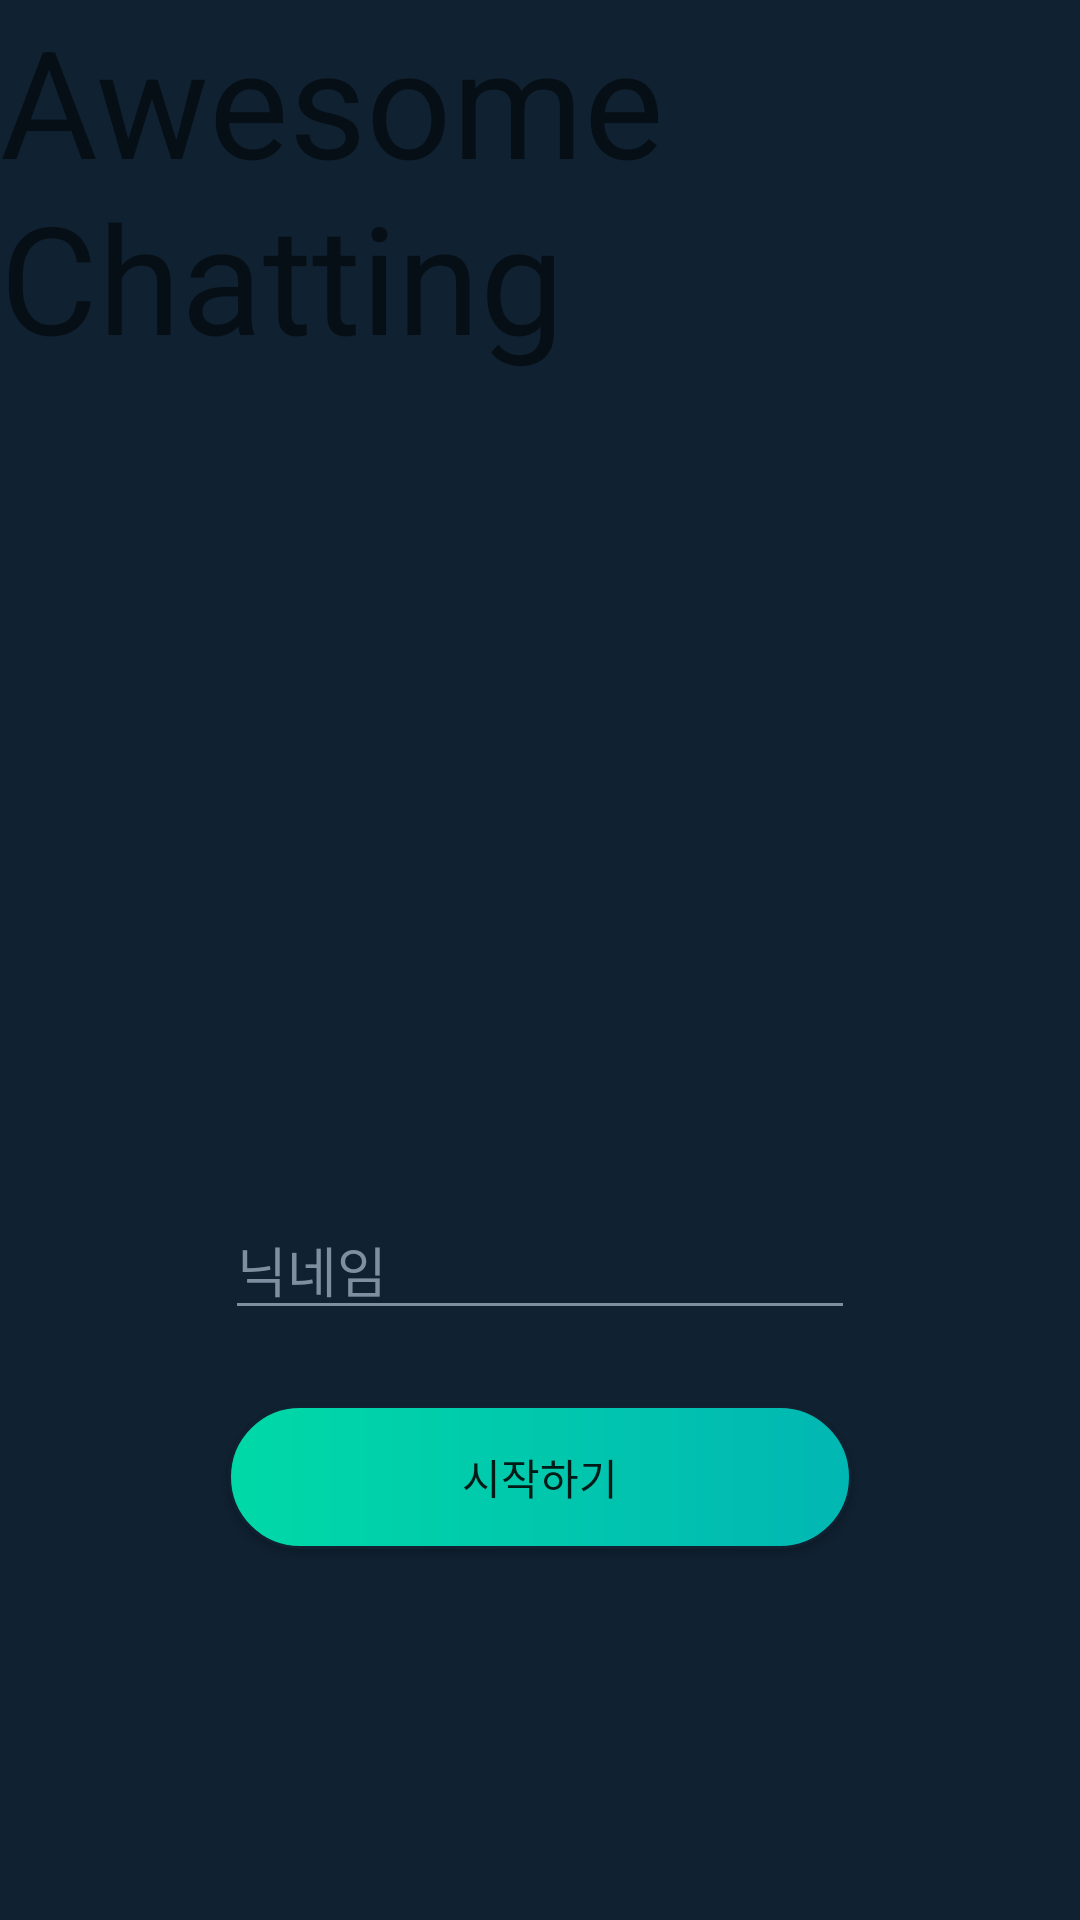

Layout XML and referenced resources for this Android screen:
<!-- AndroidManifest.xml: application theme AppTheme -->
<!-- res/layout/activity_login.xml -->
<?xml version="1.0" encoding="utf-8"?>
<RelativeLayout xmlns:android="http://schemas.android.com/apk/res/android"
    xmlns:app="http://schemas.android.com/apk/res-auto"
    xmlns:tools="http://schemas.android.com/tools"
    android:layout_width="match_parent"
    android:layout_height="match_parent"
    android:background="#102131"
    tools:context=".LoginActivity">

    <TextView
        android:id="@+id/title"
        android:layout_width="wrap_content"
        android:layout_height="wrap_content"
        android:text="Awesome Chatting"
        android:textSize="50dp" />

    <EditText
        android:id="@+id/nickname"
        android:layout_width="wrap_content"
        android:layout_height="wrap_content"
        android:layout_centerHorizontal="true"
        android:layout_marginStart="400dp"
        android:layout_marginLeft="400dp"
        android:layout_marginTop="400dp"
        android:layout_marginEnd="400dp"
        android:layout_marginRight="400dp"
        android:ems="10"
        android:textColor="#7D8FA1"
        android:colorControlNormal="#7D8FA1"
        android:backgroundTint ="#7D8FA1"
        android:colorControlActivated ="#00D9A7"
        android:textColorHint="#7D8FA1"
        android:hint="닉네임"
        android:inputType="textPersonName" />

    <Button
        android:id="@+id/enter_button"
        android:layout_width="wrap_content"
        android:layout_height="wrap_content"
        android:layout_below="@+id/nickname"
        android:layout_alignStart="@+id/nickname"
        android:layout_alignLeft="@+id/nickname"
        android:layout_alignEnd="@+id/nickname"
        android:layout_alignRight="@+id/nickname"
        android:layout_marginStart="1dp"
        android:layout_marginLeft="1dp"
        android:layout_marginTop="25dp"
        android:layout_marginEnd="1dp"
        android:layout_marginRight="1dp"
        android:background="@drawable/button_shape"
        android:text="시작하기" />

</RelativeLayout>





<!-- resources referenced by this layout -->
<resources>
  <!-- drawable background (drawable) -->
  <?xml version="1.0" encoding="utf-8"?>
  <shape  xmlns:android="http://schemas.android.com/apk/res/android">
      <gradient
          android:startColor="#A0C1F5"
          android:endColor="#FFFFFF"
          android:angle="270"/>
  </shape >
      
  
  
  
      
  <!-- drawable button_shape (drawable) -->
  <?xml version="1.0" encoding="utf-8"?>
  <shape xmlns:android="http://schemas.android.com/apk/res/android">
      <solid
          android:color="#A8ABFB"/>
      <stroke
          android:width="1dp"
          android:color="#102131"/>
      <size
          android:width="200dp"
          android:height="36dp" />
      <corners
          android:radius="25dp" />
      <gradient
          android:startColor="#01B7B3"
          android:endColor="#00D9A7"
          android:angle="180"/>
  </shape>
  <style name="AppTheme" parent="Theme.AppCompat.Light.DarkActionBar">
          
          <item name="colorPrimary">@color/colorPrimary</item>
          <item name="colorAccent">@color/colorAccent</item>
          
          <item name="windowActionBar">false</item>
          <item name="windowNoTitle">true</item>
  
      </style>
  <!-- not gathered from this repository: default colours our renderer supplied (Android Studio template values) -->
  <color name="colorPrimary">#FF6200EE</color>
  <color name="colorAccent">#FF03DAC5</color>
</resources>
